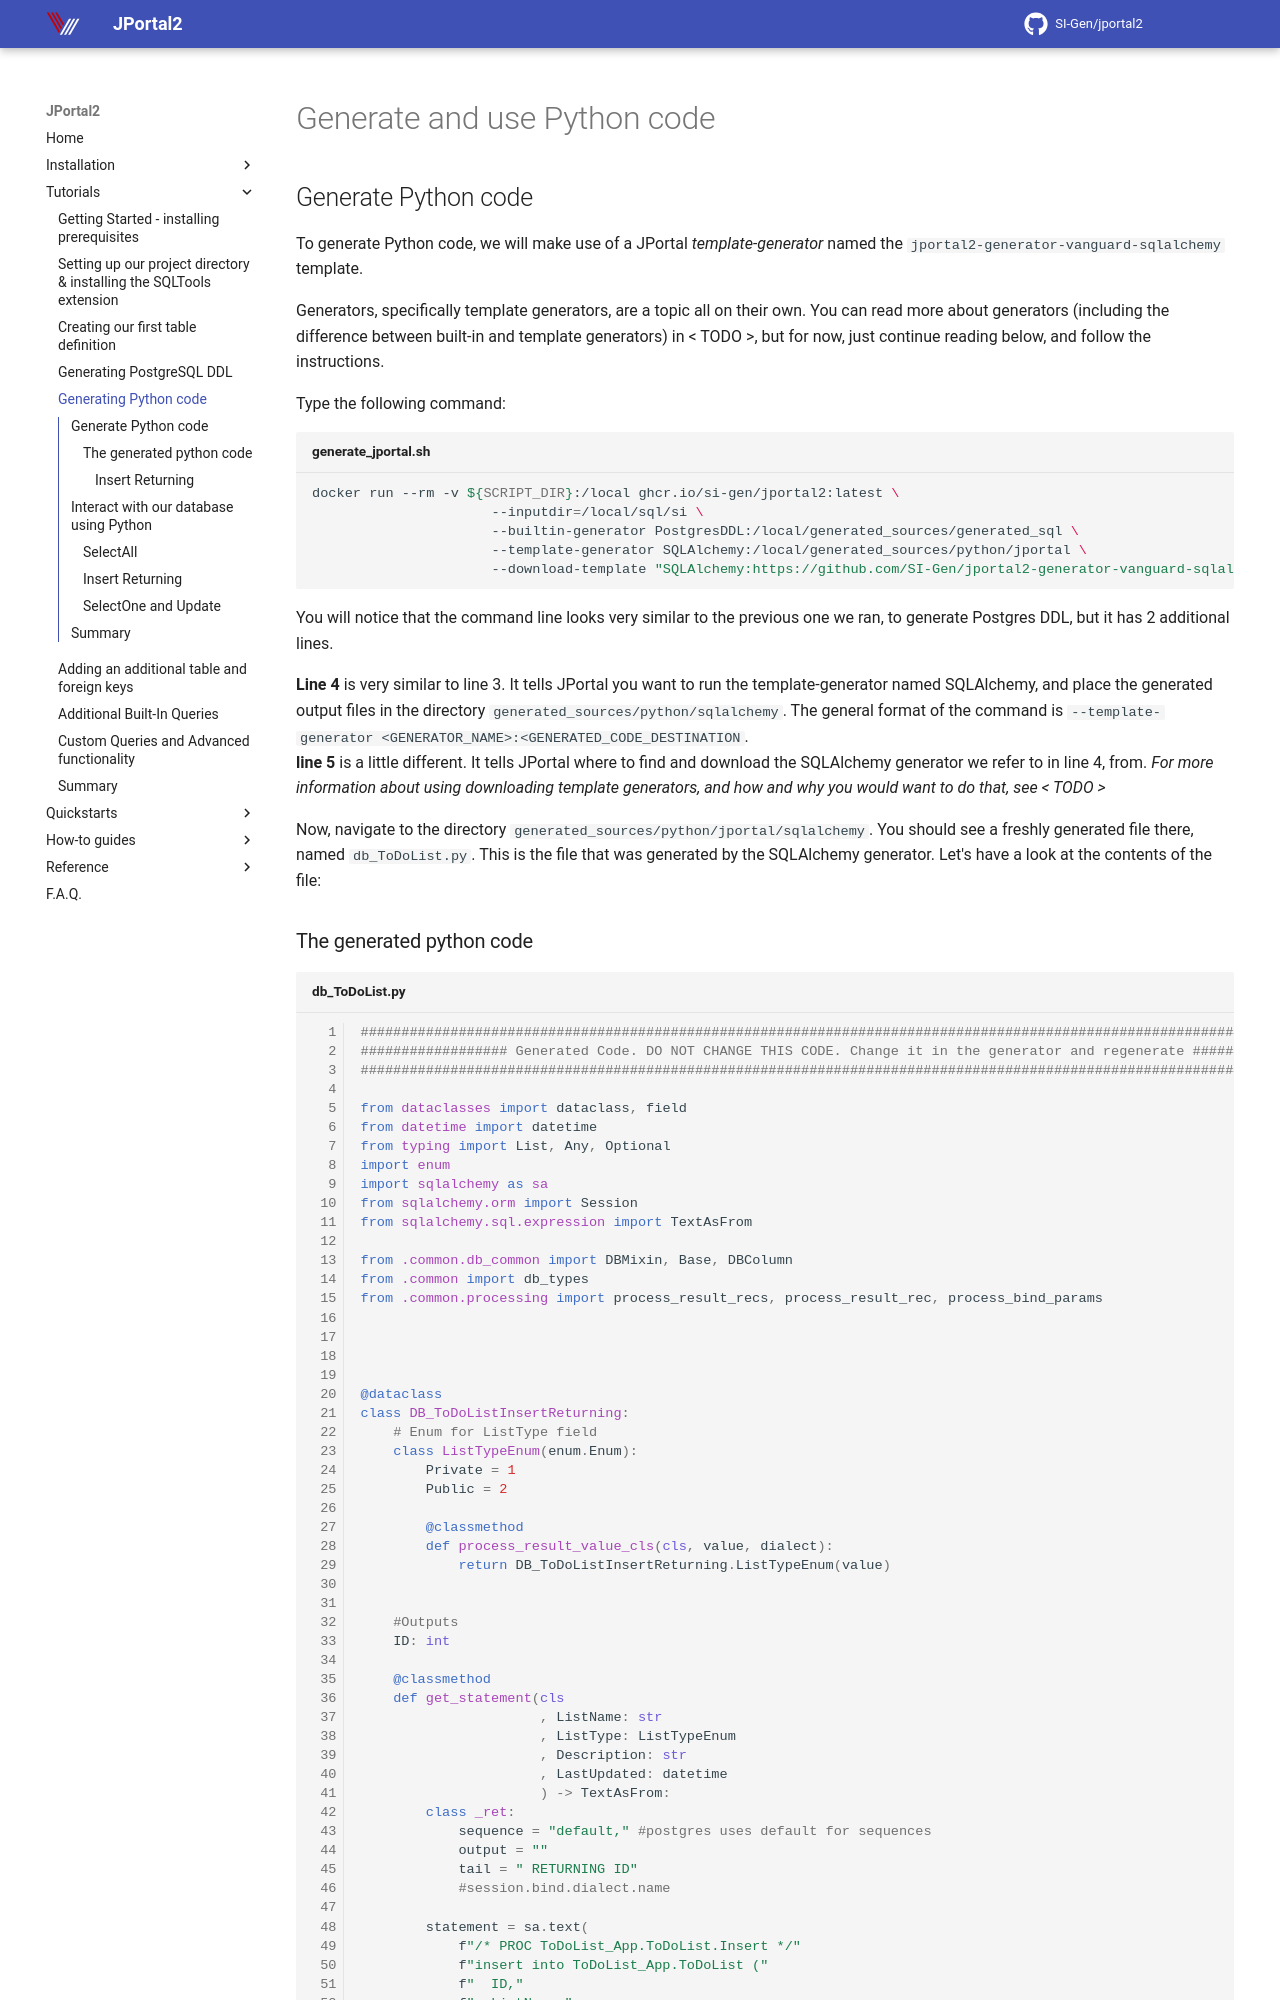

repository: SI-Gen/jportal2 · page: Tutorials/generating-python-code/index.html · generator: mkdocs

# Generate and use Python code

## Generate Python code
To generate Python code, we will make use of a JPortal *template-generator* named the `jportal2-generator-vanguard-sqlalchemy` template.

Generators, specifically template generators, are a topic all on their own. You can read more about generators (including the difference between built-in and template generators) in < TODO >, but for now, just continue reading below, and follow the instructions. 

Type the following command:
```shell linenums="0" title="generate_jportal.sh"
docker run --rm -v ${SCRIPT_DIR}:/local ghcr.io/si-gen/jportal2:latest \
                      --inputdir=/local/sql/si \
                      --builtin-generator PostgresDDL:/local/generated_sources/generated_sql \
                      --template-generator SQLAlchemy:/local/generated_sources/python/jportal \
                      --download-template "SQLAlchemy:https://github.com/SI-Gen/jportal2-generator-vanguard-sqlalchemy/archive/refs/tags/1.8.zip|stripBaseDir"                      
```

You will notice that the command line looks very similar to the previous one we ran, to generate Postgres DDL, but it 
has 2 additional lines.  

**Line 4** is very similar to line 3. It tells JPortal you want to run the template-generator named SQLAlchemy, and 
place the generated output files in the directory `generated_sources/python/sqlalchemy`. The general format of the 
command is `--template-generator <GENERATOR_NAME>:<GENERATED_CODE_DESTINATION`.    
**line 5** is a little different. It tells JPortal where to find and download the SQLAlchemy generator we refer to in 
line 4, from. *For more information about using downloading template generators, and how and why you would want to do that, see < TODO >*

Now, navigate to the directory `generated_sources/python/jportal/sqlalchemy`. You should see a freshly generated file there, named `db_ToDoList.py`. This is the file that was generated by the SQLAlchemy generator. Let's have a look at the contents of the file:
